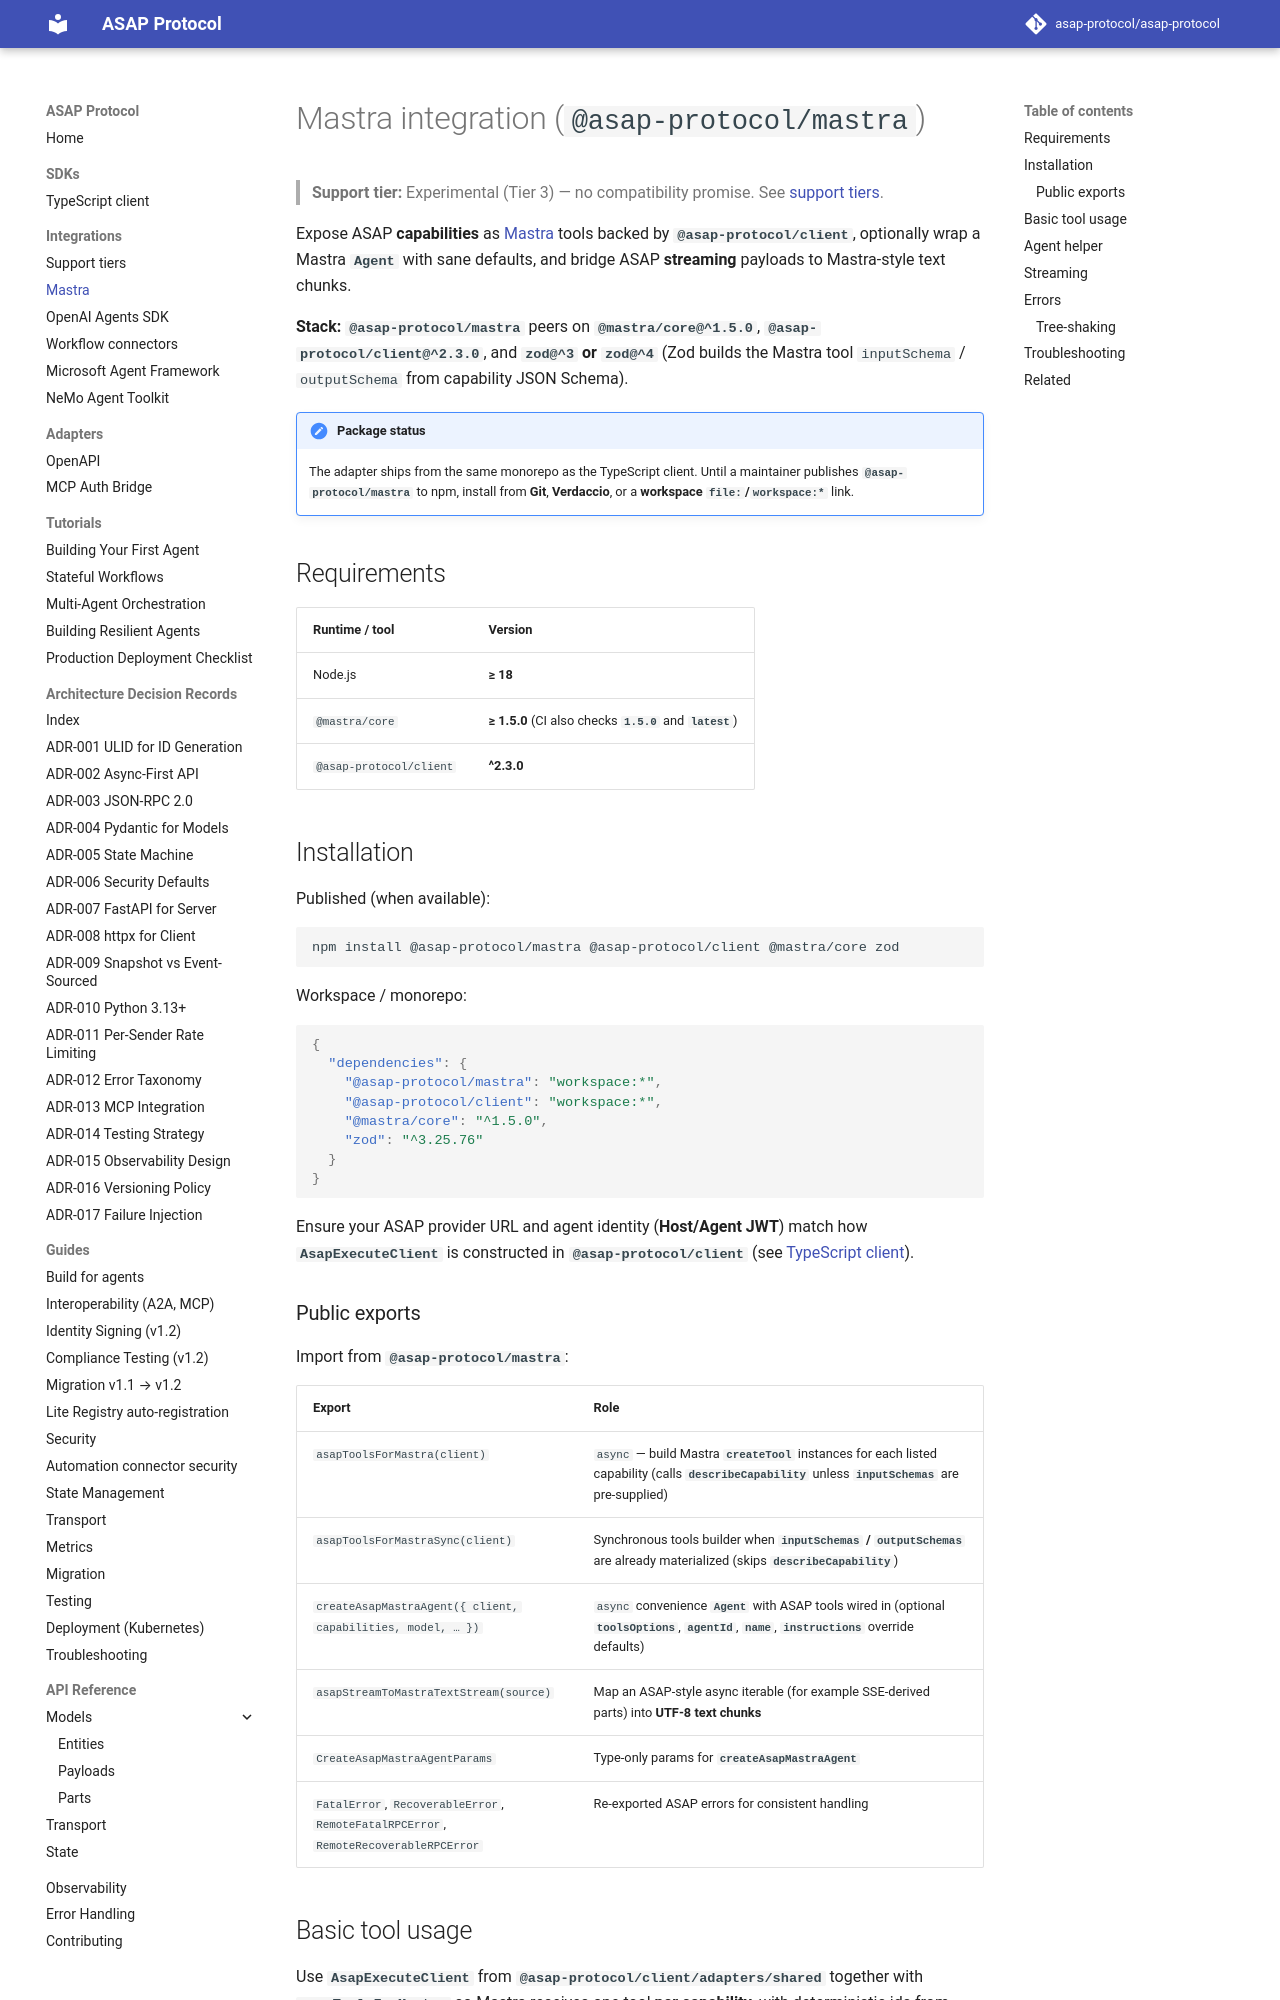

repository: asap-protocol/asap-protocol · page: integrations/mastra/index.html · generator: mkdocs

# Mastra integration (`@asap-protocol/mastra`)

> **Support tier:** Experimental (Tier 3) — no compatibility promise. See [support tiers](./support-tiers.md).

Expose ASAP **capabilities** as [Mastra](https://mastra.ai/) tools backed by **`@asap-protocol/client`**, optionally wrap a Mastra **`Agent`** with sane defaults, and bridge ASAP **streaming** payloads to Mastra-style text chunks.

**Stack:** **`@asap-protocol/mastra`** peers on **`@mastra/core@^1.5.0`**, **`@asap-protocol/client@^2.3.0`**, and **`zod@^3` or `zod@^4`** (Zod builds the Mastra tool `inputSchema` / `outputSchema` from capability JSON Schema).

!!! note "Package status"

    The adapter ships from the same monorepo as the TypeScript client. Until a maintainer publishes **`@asap-protocol/mastra`** to npm, install from **Git**, **Verdaccio**, or a **workspace `file:`/`workspace:*`** link.

## Requirements

| Runtime / tool | Version |
|----------------|---------|
| Node.js | **≥ 18** |
| `@mastra/core` | **≥ 1.5.0** (CI also checks **`1.5.0`** and **`latest`**) |
| `@asap-protocol/client` | **^2.3.0** |

## Installation

Published (when available):

```bash
npm install @asap-protocol/mastra @asap-protocol/client @mastra/core zod
```

Workspace / monorepo:

```json
{
  "dependencies": {
    "@asap-protocol/mastra": "workspace:*",
    "@asap-protocol/client": "workspace:*",
    "@mastra/core": "^1.5.0",
    "zod": "^3.25.76"
  }
}
```

Ensure your ASAP provider URL and agent identity (**Host/Agent JWT**) match how **`AsapExecuteClient`** is constructed in **`@asap-protocol/client`** (see [TypeScript client](../sdks/typescript.md)).

### Public exports

Import from **`@asap-protocol/mastra`**:

| Export | Role |
|--------|------|
| `asapToolsForMastra(client)` | `async` — build Mastra **`createTool`** instances for each listed capability (calls **`describeCapability`** unless **`inputSchemas`** are pre-supplied) |
| `asapToolsForMastraSync(client)` | Synchronous tools builder when **`inputSchemas` / `outputSchemas`** are already materialized (skips **`describeCapability`**) |
| `createAsapMastraAgent({ client, capabilities, model, … })` | `async` convenience **`Agent`** with ASAP tools wired in (optional **`toolsOptions`**, **`agentId`**, **`name`**, **`instructions`** override defaults) |
| `asapStreamToMastraTextStream(source)` | Map an ASAP-style async iterable (for example SSE-derived parts) into **UTF-8 text chunks** |
| `CreateAsapMastraAgentParams` | Type-only params for **`createAsapMastraAgent`** |
| `FatalError`, `RecoverableError`, `RemoteFatalRPCError`, `RemoteRecoverableRPCError` | Re-exported ASAP errors for consistent handling |
